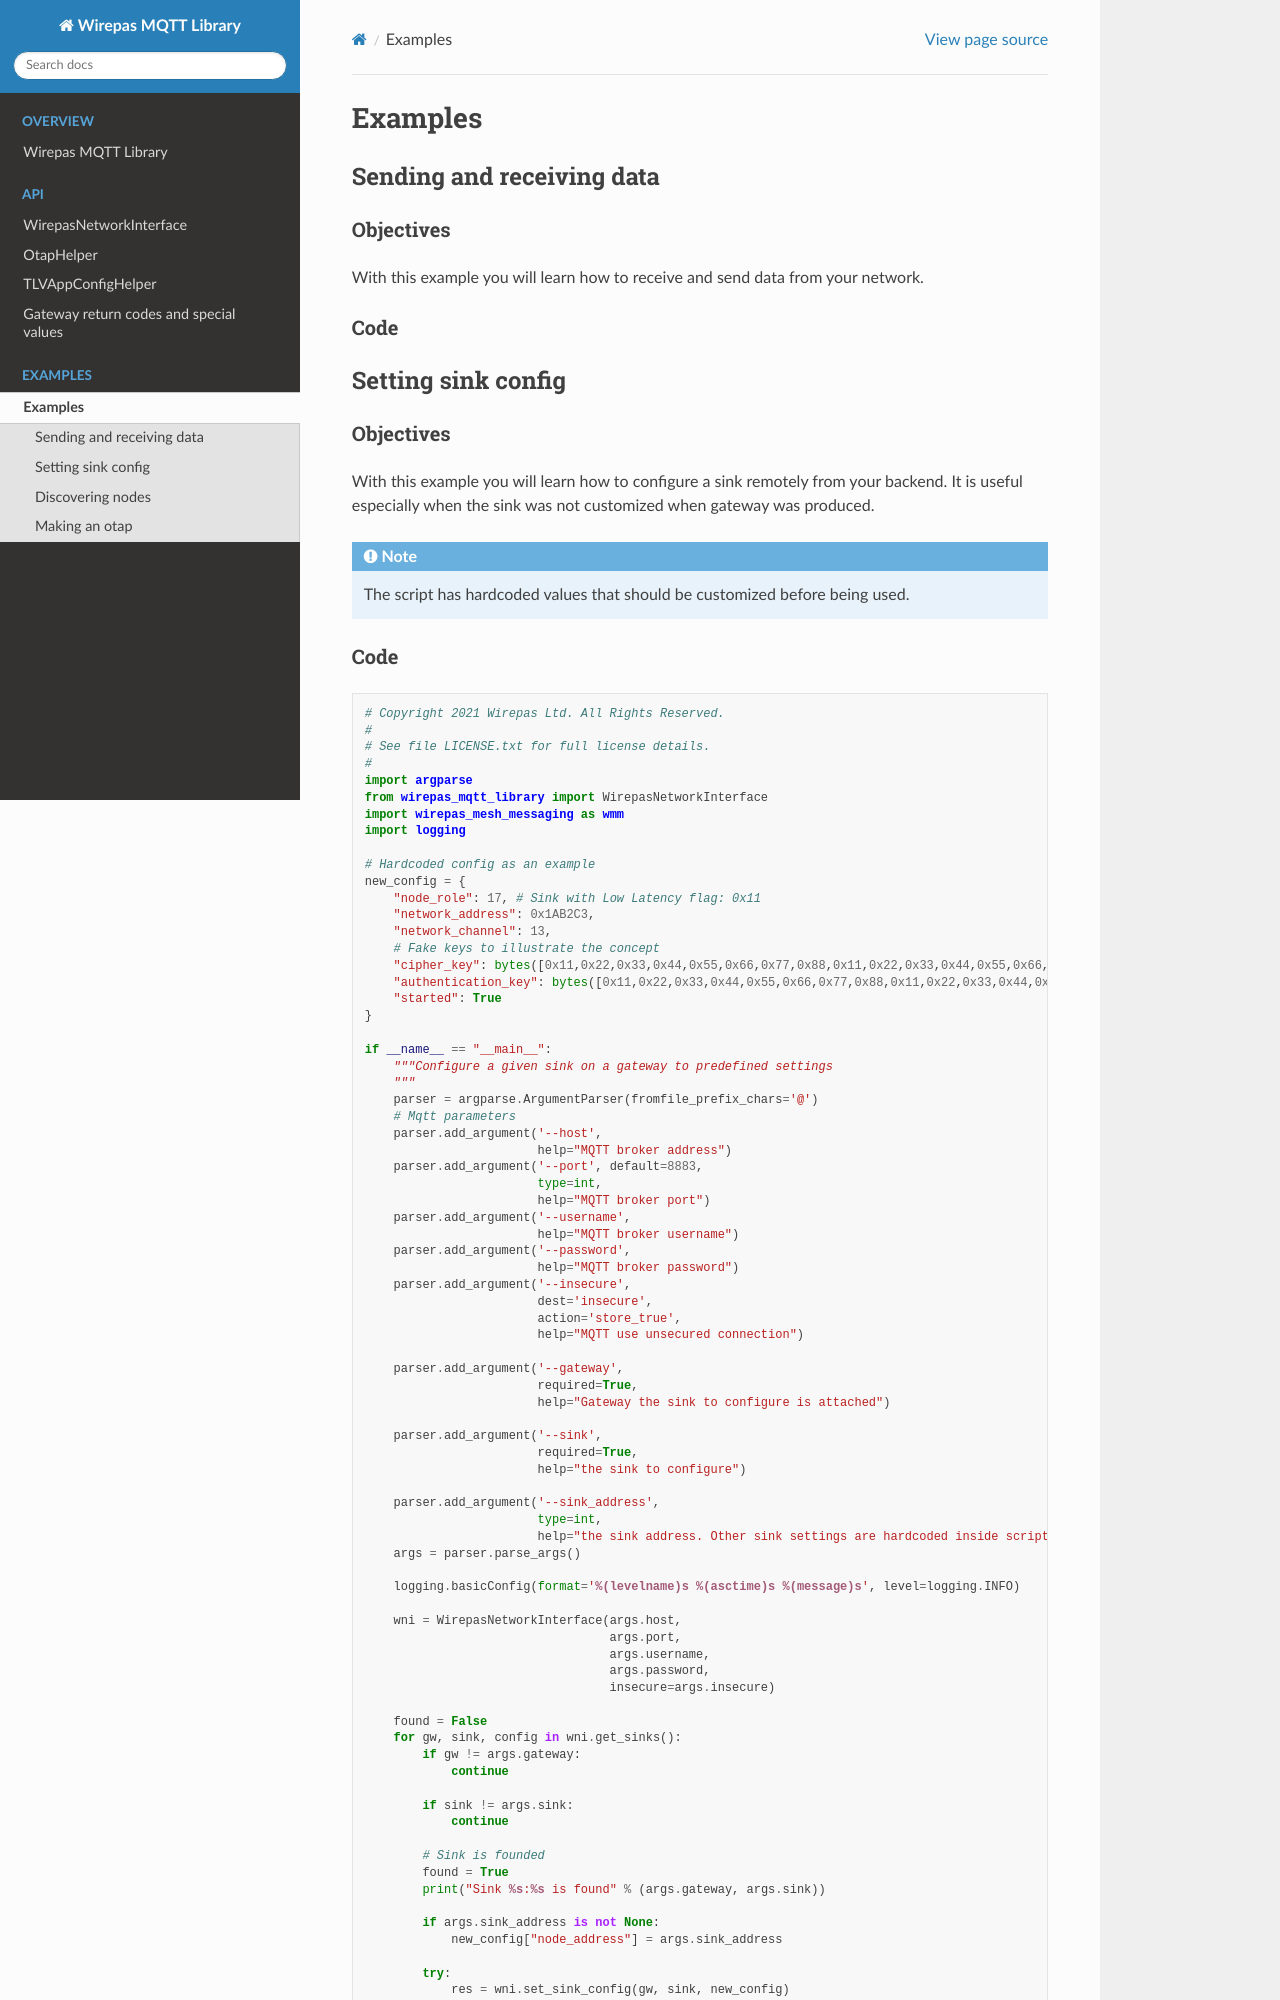

repository: wirepas/wirepas-mqtt-library · page: examples.html · generator: sphinx

Examples
========================

Sending and receiving data
---------------------------------------------------

Objectives
^^^^^^^^^^
With this example you will learn how to receive and send data from your network.

Code
^^^^

.. literalinclude:: ../examples/example_send_data.py

Setting sink config
---------------------------------------------------
